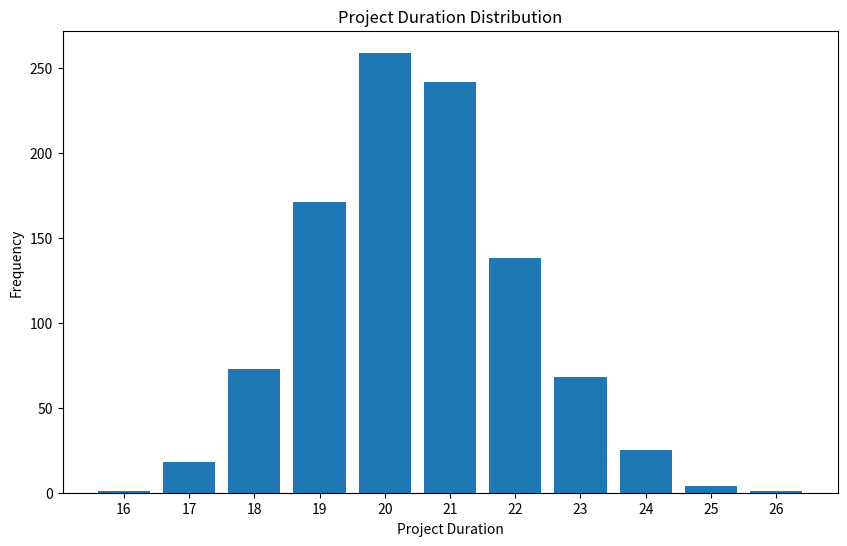
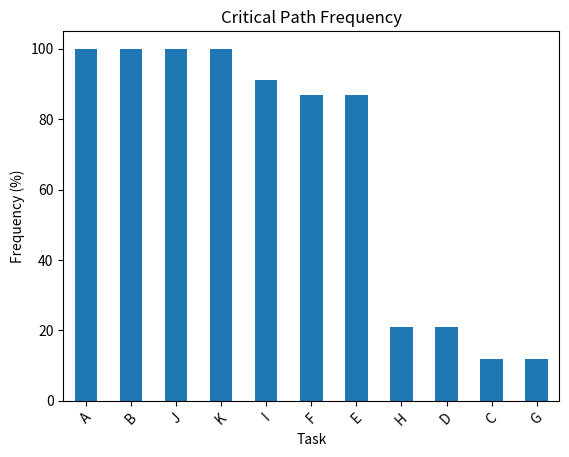

These charts were generated, in order, by the following Python code:
import matplotlib.pyplot as plt
import numpy as np
import pandas as pd

# Define the project activities and their durations (mean and standard deviation)
activities = {
    'A': (2, 0),
    'B': (1, 0.2), 'C': (3, 0.7), 'D': (4, 1.0), 'E': (2, 0.5),
    'F': (5, 1.2), 'G': (2, 0.4), 'H': (1, 0.2), 'I': (2, 0.5), 'J': (1, 0.2), 'K': (2, 0.5)
}

# Define the dependencies between activities
dependencies = {
    'A': [], 'B': ['A'], 'C': ['B'], 'D': ['B'], 'E': ['B'], 'F': ['E'],
    'G': ['C'], 'H': ['C', 'D'], 'I': ['F', 'G'], 'J': ['H', 'I'], 'K': ['J']
}

# --- Define Custom Duration Functions (Example) ---
def dur_normal(mean, std):
    """Returns a duration based on a normal distribution, ensure value >= 1"""
    return max(1, round(np.random.normal(mean, std),0))

def durA():
    return 4

def durB():
    """Simulate duration for task B"""
    avg = 60
    stdev = 10
    component_availability = max(50, np.around(np.random.normal(avg, stdev)))
    if component_availability >= 80:
       return 3
    else:
       return round(5 - (5 - 3) / (80-50) * (component_availability - 50))

def durC():
    tC_dur = [2, 3, 4]
    tC_prob = [0.3, 0.5, 0.2]
    return np.random.choice(tC_dur, 1, p=tC_prob)[0]

def durD():
    quality = 10 * np.random.uniform()
    return round(8 - (8 - 4) / 10 * quality)


# --- Updated CPM Logic ---
def init_nodes():
    nodes = {activity: {'dur': 0, 'ES': 0, 'EF': 0, 'LS': float('inf'), 'LF': float('inf'),
                        'float': 0, 'drag': 0, 'pred': [], 'succ': [], 'CP': False, 'n_in_CP':0}
             for activity in activities}
    for activity, preds in dependencies.items():
        nodes[activity]['pred'] = preds.copy()
        for pred in preds:
            if activity not in nodes[pred]['succ']:
                nodes[pred]['succ'].append(activity)
    return nodes


def forward_pass(nodes):
    """Perform the forward pass to calculate ES and EF for each activity."""
    # Reset ES and EF values
    for node in nodes.values():
        node['ES'] = 0
        node['EF'] = 0

    processed = set()
    while len(processed) < len(nodes):
        for activity, data in nodes.items():
            if activity in processed:
                continue

            # Process if it's a start activity or all predecessors are processed
            if not data['pred'] or all(pred in processed for pred in data['pred']):
                if data['pred']:
                    data['ES'] = max(nodes[pred]['EF'] for pred in data['pred'])
                data['EF'] = round(data['ES'] + data['dur'], 3)
                processed.add(activity)


def backward_pass(nodes):
    """Perform the backward pass to calculate LS and LF for each activity."""
    # Reset LS and LF values
    for node in nodes.values():
        node['LS'] = float('inf')
        node['LF'] = float('inf')

    # Find project completion time
    project_duration = max(node['EF'] for node in nodes.values())

    # Process in reverse order
    processed = set()
    while len(processed) < len(nodes):
        for activity, data in nodes.items():
            if activity in processed:
                continue

            # Process if it's an end activity or all successors are processed
            if not data['succ'] or all(succ in processed for succ in data['succ']):
                if not data['succ']:
                    data['LF'] = project_duration
                else:
                    data['LF'] = min(nodes[succ]['LS'] for succ in data['succ'])
                data['LS'] = round(data['LF'] - data['dur'], 3)
                processed.add(activity)


def calculate_critical_path(nodes):
    """Calculate the critical path by performing forward and backward passes."""
    forward_pass(nodes)
    backward_pass(nodes)

    # Calculate float and identify critical path
    for activity, data in nodes.items():
        data['float'] = round(data['LS'] - data['ES'], 3)
        data['CP'] = abs(data['float']) < 0.001  # Using small threshold for float comparison


def calculate_drag(nodes):
    """Calculate the drag for each activity on the critical path."""
    # Store original project duration
    forward_pass(nodes)
    backward_pass(nodes)
    original_duration = max(node['EF'] for node in nodes.values())

    # Calculate drag for each activity
    for activity, data in nodes.items():
        if not data['CP']:
            data['drag'] = 0
            continue

        # Store original duration and temporarily set to zero
        original_act_duration = data['dur']
        data['dur'] = 0

        # Recalculate project duration with activity duration = 0
        forward_pass(nodes)
        backward_pass(nodes)
        new_duration = max(node['EF'] for node in nodes.values())

        # Calculate drag
        data['drag'] = round(original_duration - new_duration, 3)

        # Restore original duration
        data['dur'] = original_act_duration

    # Final calculations to restore all values
    forward_pass(nodes)
    backward_pass(nodes)

# --- Simulation ---

reps = 1000
proj_durations = []
all_nodes = init_nodes() # for storing results

for i in range(reps):
    nodes = init_nodes()
    # Sample durations
    for activity in activities:
            if activity == 'A':
                nodes[activity]['dur'] = durA()
            elif activity == 'B':
                nodes[activity]['dur'] = durB()
            elif activity == 'C':
                nodes[activity]['dur'] = durC()
            elif activity == 'D':
                nodes[activity]['dur'] = durD()
            else:
                nodes[activity]['dur'] = dur_normal(activities[activity][0], activities[activity][1])

    calculate_critical_path(nodes)
    # Keep track of how many times the task appeared on the critical path
    for activity, data in nodes.items():
      if data['CP']:
        all_nodes[activity]['n_in_CP'] = all_nodes[activity]['n_in_CP'] + 1
    # Record the project duration
    proj_durations.append(max(node['EF'] for node in nodes.values()))

# Calculate mean project duration
mean_project_duration = np.mean(proj_durations)

# Recalculate drag on mean project duration

for activity in all_nodes:
    all_nodes[activity]['dur'] = activities[activity][0]
calculate_critical_path(all_nodes)
calculate_drag(all_nodes)


# --- Output and Analysis ---
# Project duration histogram
pdf = pd.Series(proj_durations).groupby(pd.Series(proj_durations)).count()  # Series
pdf = pdf.reindex(range(int(pdf.index[0]), int(pdf.index[-1]) + 1), fill_value=0)

print("Project duration distribution:")
print(pdf.to_list())
plt.figure(figsize=(10, 6))
plt.bar(range(pdf.index[0], pdf.index[-1] + 1), pdf)
plt.title('Project Duration Distribution')
plt.xlabel('Project Duration')
plt.ylabel('Frequency')
plt.xticks(range(pdf.index[0], pdf.index[-1] + 1))
plt.show()

# Calculate mean project duration
mean_project_duration = np.mean(proj_durations)
print(f"Mean project duration: {mean_project_duration}")

# Calculate 95th percentile
percentile_95 = np.percentile(proj_durations, 95)
print(f"95th percentile project duration: {percentile_95}")

# Critical Path Frequency
print("\nCritical Path Frequency:")
df_CP_freq = pd.DataFrame([dict(Task=key, Freq=int(val['n_in_CP'] / reps * 100))
                           for key, val in all_nodes.items()])
df_CP_freq.sort_values(by='Freq', ascending=False, inplace=True)
df_CP_freq.set_index('Task', inplace=True)
print(df_CP_freq)

# Plot Critical Path Frequency
plt.figure(figsize=(10, 6))
df_CP_freq.plot(kind='bar', legend=False)
plt.title('Critical Path Frequency')
plt.xlabel('Task')
plt.ylabel('Frequency (%)')
plt.xticks(rotation=45)
plt.show()

# Print results table
print("\nActivity Analysis (at mean duration):")
print("Activity\tES\tEF\tLS\tLF\tFloat\tDrag\tCritical")
for activity in sorted(activities.keys()):
    data = all_nodes[activity]
    print(f"{activity}\t\t{data['ES']}\t{data['EF']}\t{data['LS']}\t{data['LF']}\t{data['float']}\t{data['drag']}\t{'Yes' if data['CP'] else 'No'}")

print("\nCritical Path:", " -> ".join([activity for activity in all_nodes if all_nodes[activity]['CP']]))


